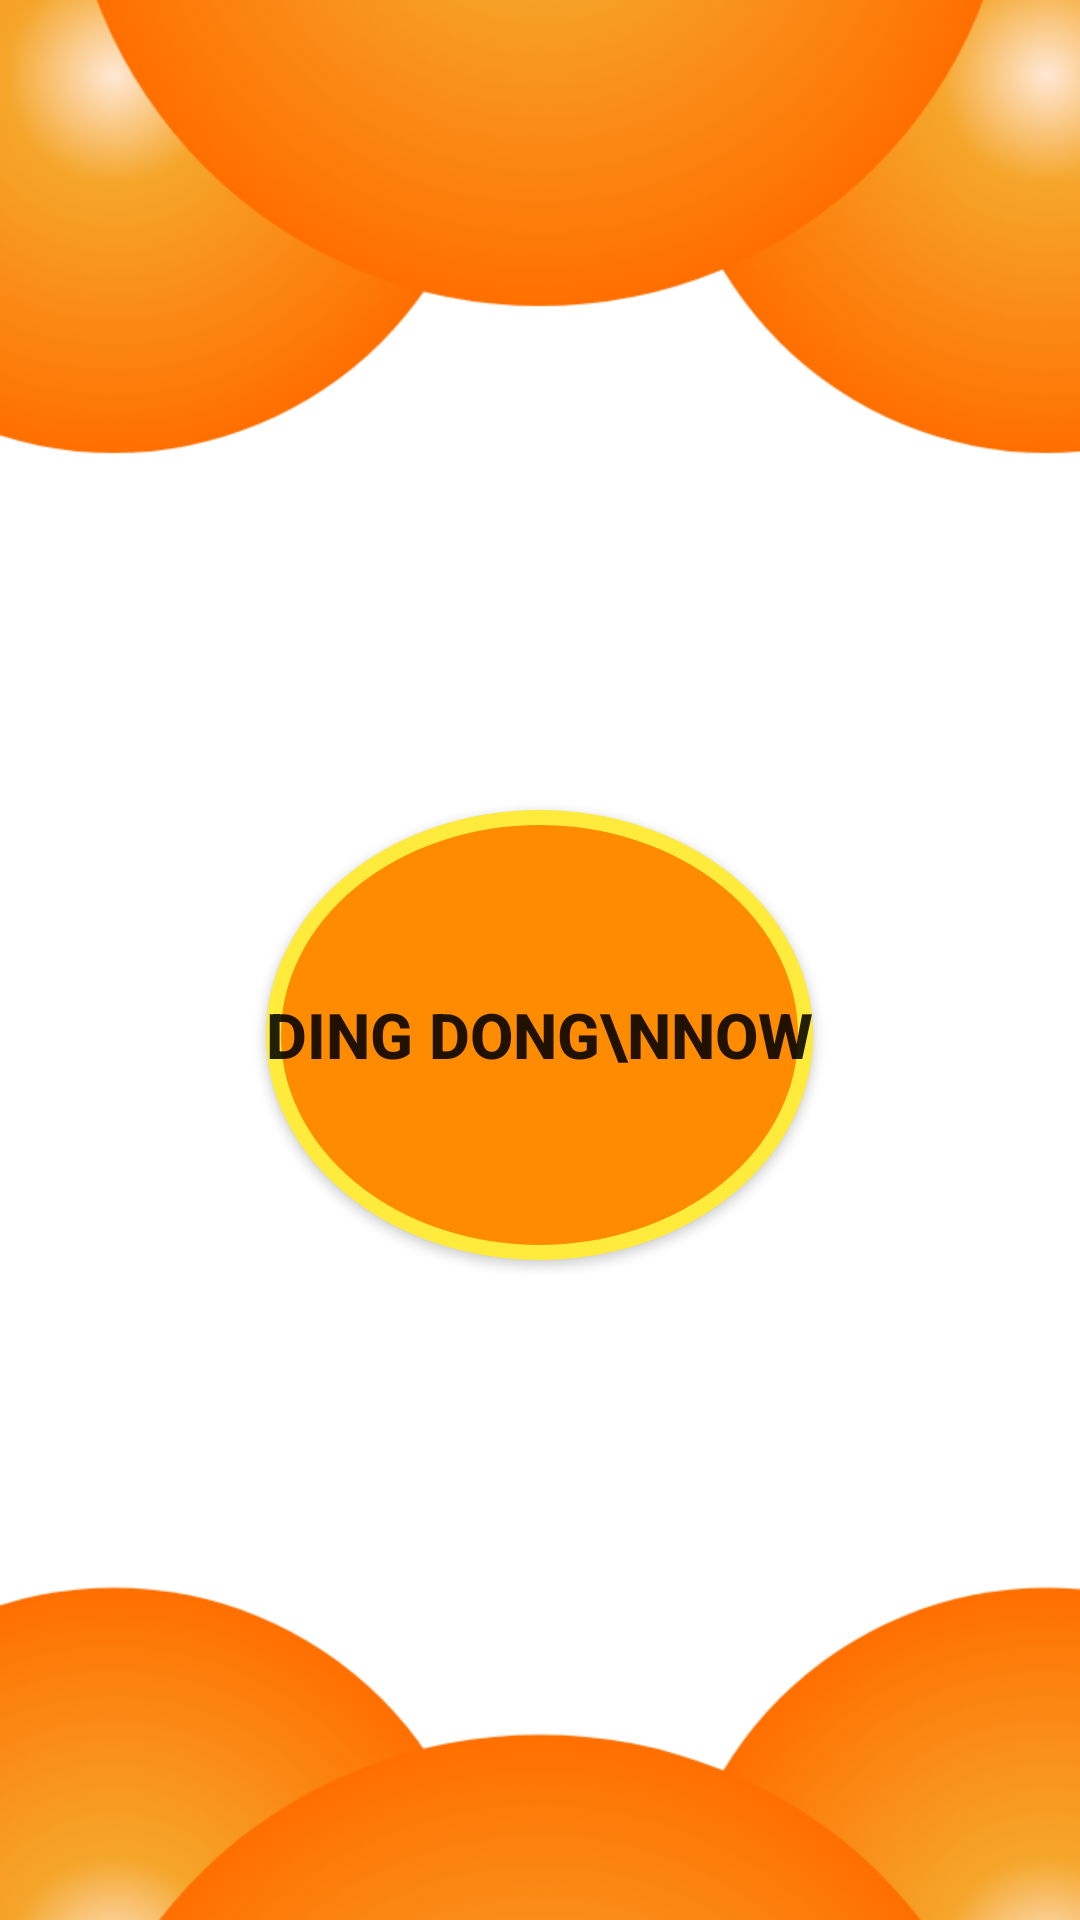

This screen was rendered from an Android layout file. Write that file and the resources it references.
<!-- AndroidManifest.xml: activity theme AppTheme -->
<!-- res/layout/activity_main.xml -->
<?xml version="1.0" encoding="utf-8"?>
<LinearLayout xmlns:android="http://schemas.android.com/apk/res/android"
    xmlns:app="http://schemas.android.com/apk/res-auto"
    xmlns:tools="http://schemas.android.com/tools"
    android:layout_width="match_parent"
    android:background="@drawable/bg"
    android:layout_height="match_parent"
    android:orientation="vertical"
    android:gravity="center"
    tools:context=".MainActivity">



    <ImageView
        android:layout_width="wrap_content"
        android:layout_height="wrap_content"
        android:id="@+id/imageV"
        android:layout_marginBottom="50dp"/>

    <Button
        android:id="@+id/BUTTON"
        android:layout_width="wrap_content"
        android:layout_height="wrap_content"
        android:background="@drawable/round"
        android:textAlignment="center"
        android:text="Ding Dong\nNow"
        android:textStyle="bold"
        android:textSize="21dp" />


</LinearLayout>
<!-- resources referenced by this layout -->
<resources>
  <!-- drawable bg: png bitmap (drawable, 177181 bytes) -->
  <!-- drawable round (drawable) -->
  <?xml version="1.0" encoding="utf-8"?>
  <selector xmlns:android="http://schemas.android.com/apk/res/android">
      <item>
          <shape android:shape="oval">
              <stroke android:color="#FFEB3B" android:width="5dp" />
              <solid android:color="#FF8C00"/>
              <size android:width="150dp" android:height="150dp"/>
          </shape>
      </item>
  </selector>
  <style name="AppTheme" parent="Theme.AppCompat.Light.DarkActionBar">
          
          <item name="colorPrimary">@color/colorPrimary</item>
          <item name="colorPrimaryDark">@color/colorPrimaryDark</item>
          <item name="colorAccent">@color/colorAccent</item>
      </style>
  <color name="colorPrimary">#FF9800</color>
  <color name="colorPrimaryDark">#FFC107</color>
  <color name="colorAccent">#304FFE</color>
</resources>
